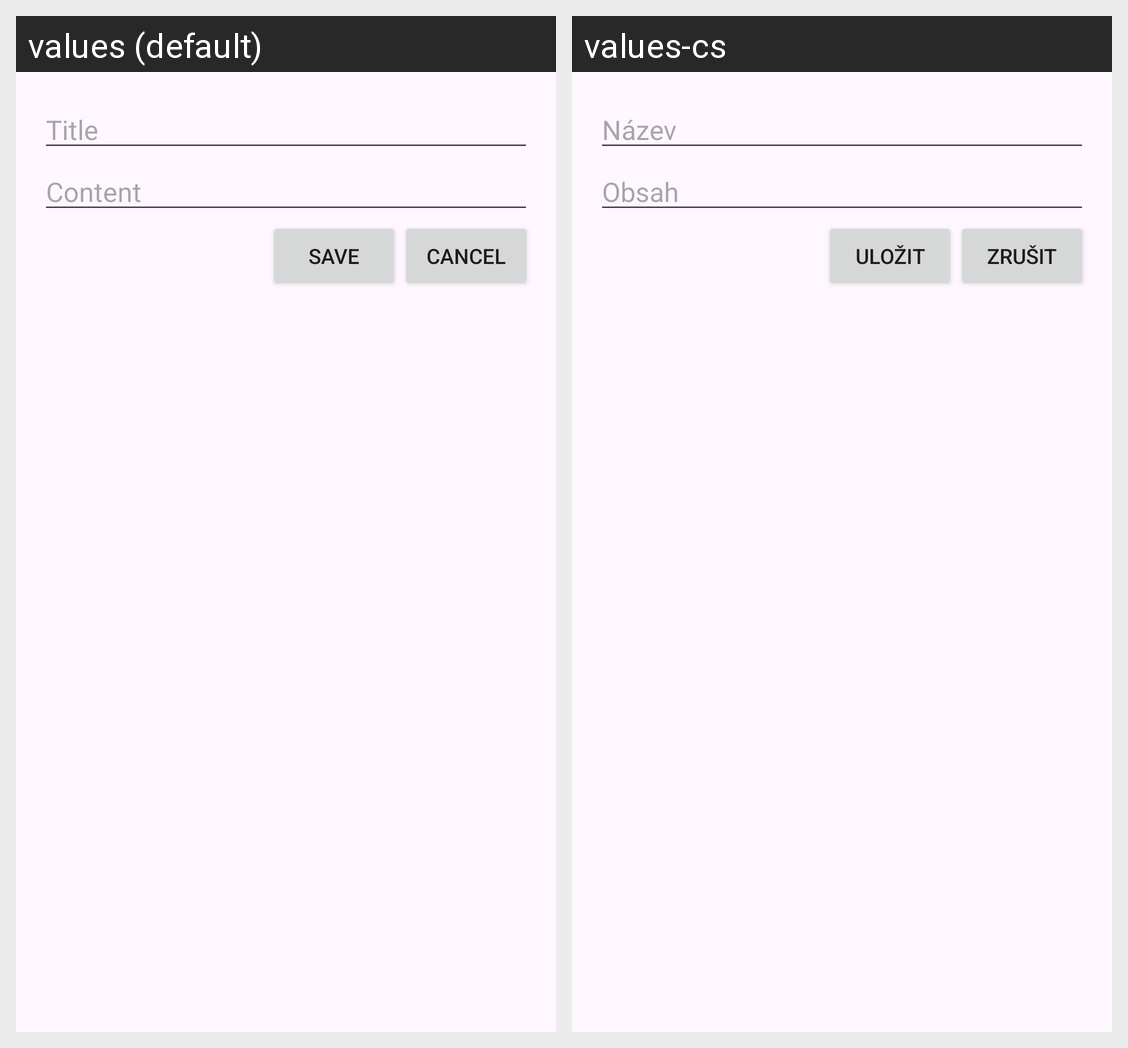

For this localized Android screen grid, give each drawn string resource with its value in every locale shown.
Android screen res/layout/dialog_add_personal_note.xml rendered under 2 locales, left to right: values (default), values-cs. Device: Nexus 5 (rendered at 1080×1920; each locale shown at half size, 540×960, under a caption strip naming it); theme Theme.Bachelor_Work.
Strings drawn on this screen, with the default value and each locale's value (text and hints the layout hard-codes, and strings that could not be matched under every locale, appear in the picture but are not listed):

title
  values: Title
  values-cs: Název

content
  values: Content
  values-cs: Obsah

save
  values: Save
  values-cs: Uložit

cancel
  values: Cancel
  values-cs: Zrušit
